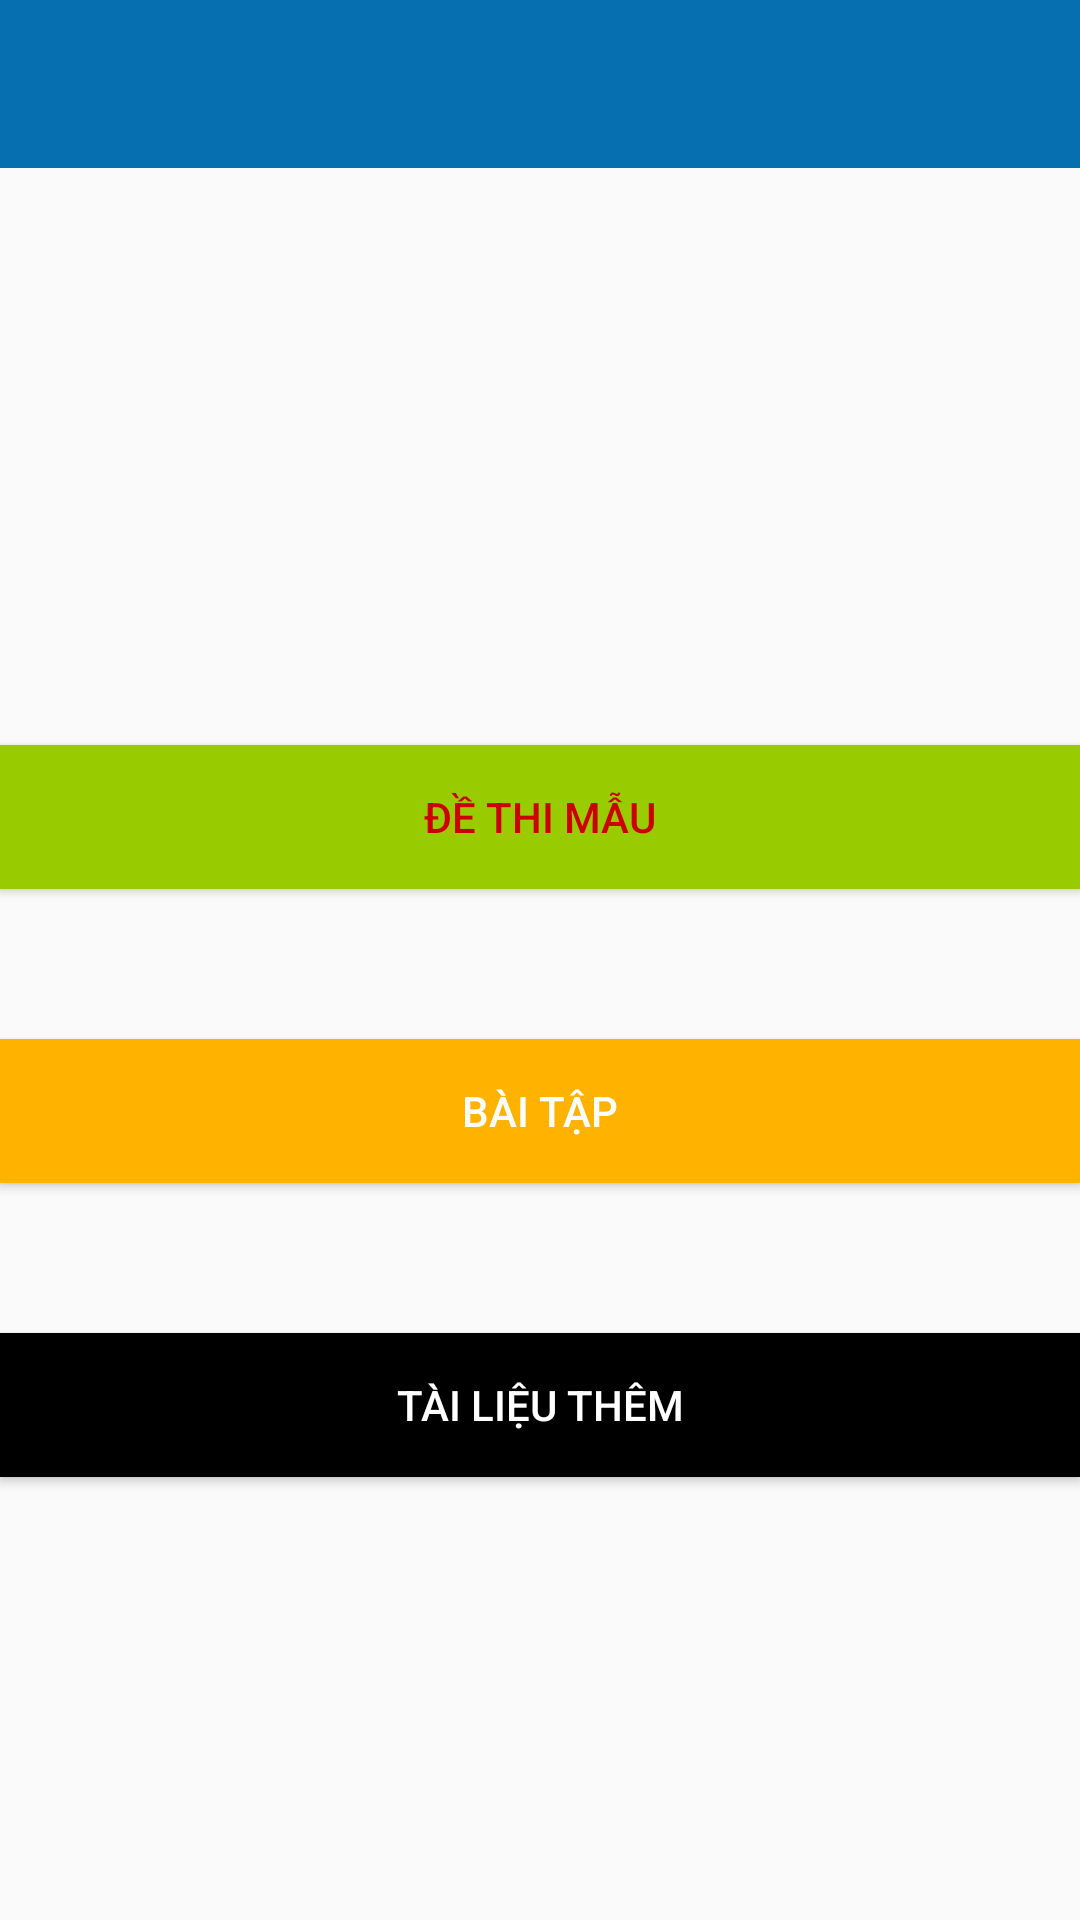

Produce the Android XML layout that renders to this screen, including the resource entries it uses.
<!-- AndroidManifest.xml: application theme theme -->
<!-- res/layout/activity_main.xml -->
<?xml version="1.0" encoding="utf-8"?>
<LinearLayout xmlns:android="http://schemas.android.com/apk/res/android"
    xmlns:app="http://schemas.android.com/apk/res-auto"
    xmlns:tools="http://schemas.android.com/tools"
    android:layout_width="match_parent"
    android:layout_height="match_parent"
    android:orientation="vertical"
    android:layout_gravity="center"
    android:gravity="top"
    tools:context="com.example.msi.onthidaihoc.Activity.MainActivity">
    <LinearLayout
        android:layout_width="match_parent"
        android:layout_height="wrap_content"
        android:orientation="vertical">
        <FrameLayout
            android:layout_width="match_parent"
            android:layout_height="wrap_content">
            <include
                layout="@layout/toolbar"
                android:layout_width="match_parent"
                android:layout_height="match_parent" />
        </FrameLayout>
    </LinearLayout>
    <TextView
        android:id="@+id/tv_title"
        android:layout_width="wrap_content"
        android:layout_height="wrap_content"
        android:layout_marginTop="50dp"
        android:layout_marginBottom="10dp"
        android:layout_gravity="center"
        android:textColor="#954789"
        android:textSize="24sp"
        android:textStyle="bold" />
    <Button
        android:id="@+id/dethi"
        android:layout_width="match_parent"
        android:layout_height="wrap_content"
        android:layout_alignParentTop="true"
        android:layout_marginTop="100dp"
        android:layout_marginBottom="50dp"
        android:background="@android:color/holo_green_light"
        android:text="Đề thi mẫu"
        android:textColor="@android:color/holo_red_dark" />
    <Button
        android:id="@+id/baitap"
        android:layout_width="match_parent"
        android:layout_height="wrap_content"
        android:layout_above="@+id/tailieu"
        android:layout_alignParentStart="true"
        android:layout_marginBottom="50dp"
        android:background="#ffb300"
        android:text="Bài tập"
        android:textColor="#ffffff" />

    <Button
        android:id="@+id/tailieu"
        android:layout_width="match_parent"
        android:layout_height="wrap_content"
        android:background="@android:color/black"
        android:text="Tài liệu thêm"
        android:textColor="@android:color/background_light" />




</LinearLayout>
<!-- res/layout/toolbar.xml (included above) -->
<?xml version="1.0" encoding="utf-8"?>
<android.support.v7.widget.Toolbar xmlns:android="http://schemas.android.com/apk/res/android"
xmlns:app="http://schemas.android.com/apk/res-auto"
android:id="@+id/toolbar"
android:layout_width="match_parent"
android:layout_height="wrap_content"
android:background="@color/colorPrimary"
android:minHeight="?attr/actionBarSize"
app:theme="@style/ThemeOverlay.AppCompat.Dark.ActionBar"></android.support.v7.widget.Toolbar>
<!-- resources referenced by this layout -->
<resources>
  <color name="colorPrimary">#056fb0</color>
  <style name="theme" parent="Theme.AppCompat.Light.NoActionBar">
          
          <item name="colorPrimary">@color/colorPrimary</item>
          <item name="colorPrimaryDark">@color/colorPrimaryDark</item>
          <item name="colorAccent">@color/colorAccent</item>
      </style>
  <color name="colorPrimaryDark">#4892e7</color>
  <color name="colorAccent">#006064</color>
</resources>
